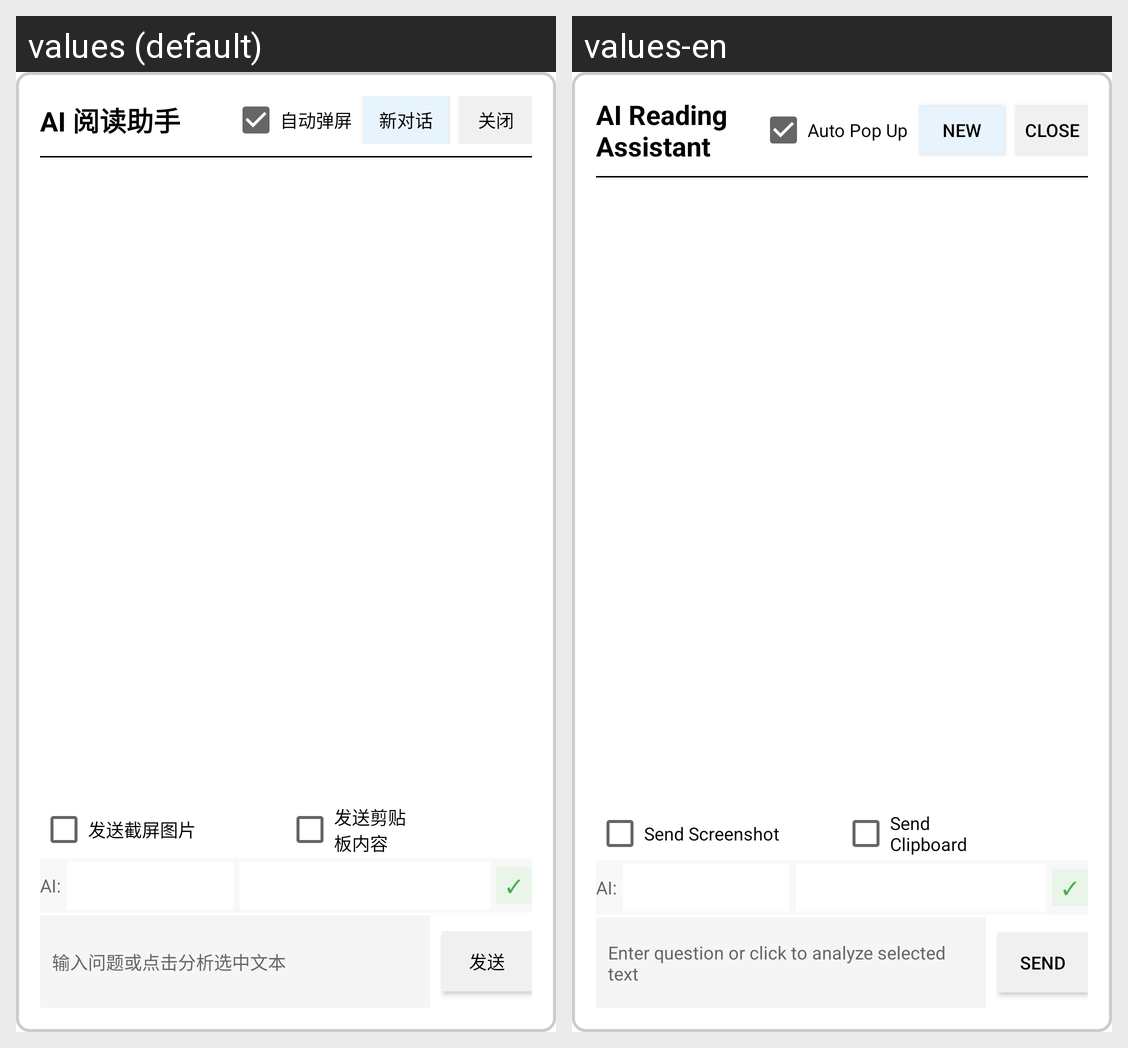

Strings drawn on this Android screen and how each of the app's shown locales translates them:
Android screen res/layout/chat_window.xml rendered under 2 locales, left to right: values (default), values-en. Device: Nexus 5 (rendered at 1080×1920; each locale shown at half size, 540×960, under a caption strip naming it); theme Theme.ReadAssist.
Strings drawn on this screen, with the default value and each locale's value (text and hints the layout hard-codes, and strings that could not be matched under every locale, appear in the picture but are not listed):

floating_window_title
  values: AI 阅读助手
  values-en: AI Reading Assistant

auto_popup
  values: 自动弹屏
  values-en: Auto Pop Up

new_chat_short
  values: 新对话
  values-en: New

close
  values: 关闭
  values-en: Close

send_screenshot
  values: 发送截屏图片
  values-en: Send Screenshot

send_clipboard
  values: 发送剪贴板内容
  values-en: Send Clipboard

ai_label
  values: AI:
  values-en: AI:

input_hint
  values: 输入问题或点击分析选中文本
  values-en: Enter question or click to analyze selected text

send
  values: 发送
  values-en: Send
